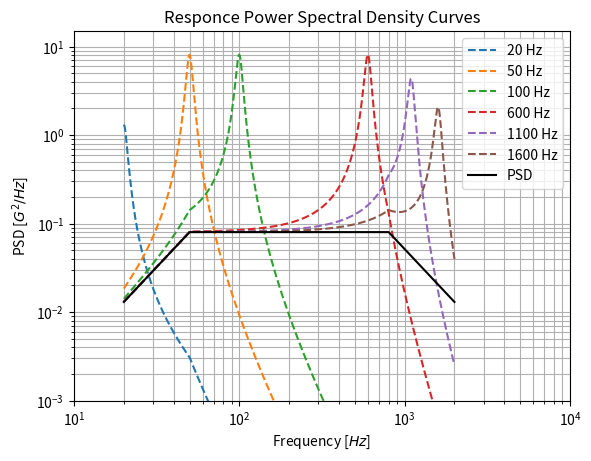
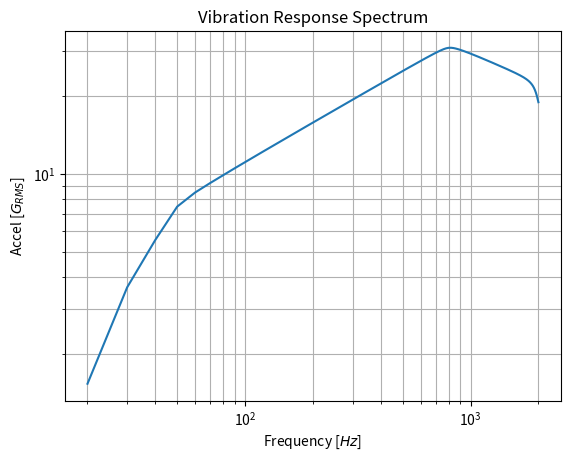

The script that saved these images, in order:
# -*- coding: utf-8 -*-
"""
Created on Tue Dec  4 15:13:08 2018

General approach

PSD1: MIL-STD-1540C Acceptance Level
PSD2: NASA random vibration for mass less than 22.7 kg (Acceptable condition in CubeSat)
Conservator Damping ratio = 0.05

[redacted]
"""
import matplotlib.pyplot as plt
import numpy as np


# PSD input: MIL-STD-1540C

#HZ      = [20, 150, 600, 2000]
#GRMS2   = [0.0053, 0.04, 0.04, 0.0036]


# PSD input: NASA
HZ      = [20, 50, 800, 2000]
GRMS2   = [0.013, 0.08, 0.08, 0.013]

#==========================================================================

# Natural frequency 

FN = np.arange(20, 2010, 10)
xi = 0.05

#============================================================================
# Slope of the curve
m = []
for i in range(1, len(HZ)):
    base = np.log10(HZ[i]) - np.log10(HZ[i - 1])
    alt = np.log10(GRMS2[i]) - np.log10(GRMS2[i - 1])
    m.append(alt/base)

# GRMS2(f) 
def G_f(f):
    Gn = 0
    for i in range(1, len(HZ)):
        if f >= HZ[i - 1] and f <= HZ[i]:
            Const = GRMS2[i - 1]/HZ[i - 1]**m[i-1]
            Gn = Const*f**m[i-1]  
        elif f > max(HZ):
            Const = GRMS2[-1]/HZ[-1]**m[-1]
            Gn = Const*f**m[-1] 
    return Gn

def AreaRA(fx, x):
    areaRA = 0
    dx = x[1] - x[0]
    for i in range(len(x)):
        areaRA = areaRA + fx[i]*dx
    return areaRA**0.5


#============================================================================
areaPSD = 0 
for i in range(1, len(HZ)):
    base = HZ[i] - HZ[i -1]
    alt = np.abs(GRMS2[i] - GRMS2[i - 1])
    slope = (np.log(GRMS2[i]) - np.log(GRMS2[i - 1]))/(np.log(HZ[i]) - np.log(HZ[i - 1]))
    offset = GRMS2[i -1]/HZ[i - 1]**slope
    
    if slope != -1:
        areaPSD = areaPSD + (offset/(slope + 1))*(HZ[i]**(slope+1) - HZ[i - 1]**(slope+1))
    else:
        areaPSD = areaPSD + offset*(np.log(HZ[i]) - np.log(HZ[i - 1]))
        
Grms = np.sqrt(areaPSD)
GPeak = np.sqrt(2)*Grms
print('\nValor Grms: ', Grms)
print('Valor Gpeak: ', GPeak,"\n")

#==========================================================================

Acc = []

F = np.linspace(min(HZ), 2000, 10000)
df = F[1] - F[0]

k = 0
for fn in FN:
    Acc.append([])
    for i in range(len(F)):
        p = F[i]/fn
        C = (1 + (2*xi*p)**2)/((1 - p**2)**2 + (2*xi*p)**2)
        Acc[k].append(C*G_f(F[i]))
    k = k + 1


AreaGRMS = []
for m in range(len(FN)):
    AreaGRMS.append(AreaRA(Acc[m], F))
    #print("Response Accel (GRMS) [",FN[m], "Hz] =",AreaGRMS[m])


#==========================================================================

maxAccGRMS = max(AreaGRMS)
k = list(AreaGRMS).index(maxAccGRMS)
maxFn = FN[k]

print('Worst-Case point is:', maxAccGRMS,"g at", maxFn,"Hz")
    


#==========================================================================



# PLOT
#%%

textlegeng = []
plt.figure(1)
plt.title('Responce Power Spectral Density Curves')
plt.ylabel('PSD [$G^2 / Hz$]')
plt.xlabel('Frequency [$Hz$]')
plt.yscale('log')
plt.xscale('log')
for i in np.arange(0, int(100/20), 3):
    plt.plot(F, Acc[i], '--')
    textlegeng.append(str(FN[i]) +" Hz")
for i in np.arange(int(100/20) + 3, len(Acc), 50):
    plt.plot(F, Acc[i], '--')
    textlegeng.append(str(FN[i]) +" Hz")

plt.plot(HZ, GRMS2, 'k')
textlegeng.append("PSD")
plt.legend(textlegeng)
plt.ylim(0.001, 15)
plt.xlim(10, 10000)
plt.grid(which='both', axis='both')
plt.show()


plt.figure(2)
plt.title('Vibration Response Spectrum')
plt.ylabel('Accel [$G_{RMS}$]')
plt.xlabel('Frequency [$Hz$]')
plt.yscale('log')
plt.xscale('log')
plt.plot(FN, AreaGRMS)
plt.grid(which='both', axis='both')
plt.show()